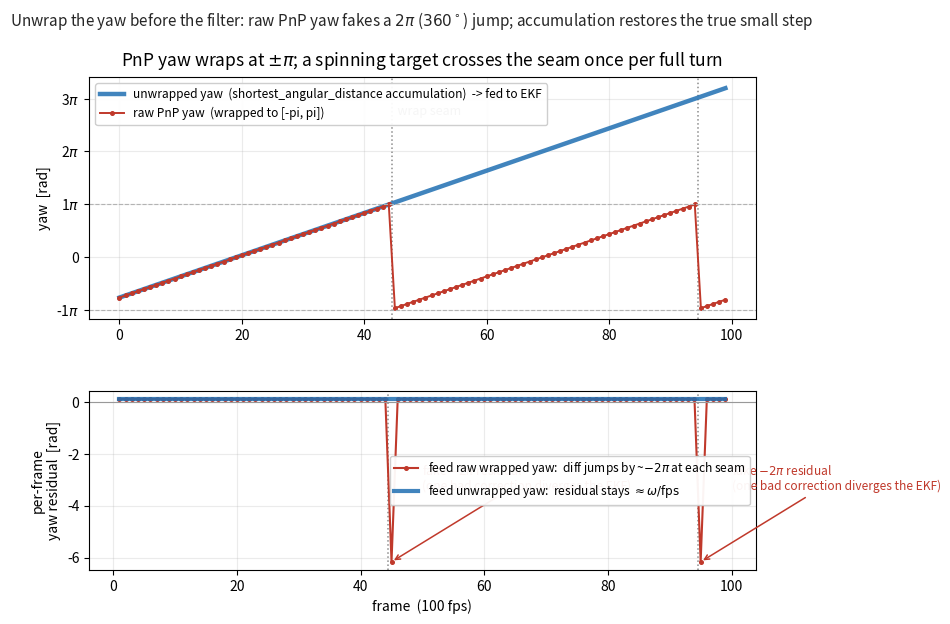

Source code (Python): (Note: this script raises an exception after producing the figure.)
"""Why the tracker must unwrap the PnP yaw before feeding it to the EKF.

PnP returns an armor orientation whose yaw lives in [-pi, pi]: it wraps.
A spinning target crosses that seam once per full turn. If the raw wrapped yaw
is handed straight to the filter, the innovation z - h(x) sees a fake jump of
~2*pi at each seam, and one such wrong correction is enough to diverge.
orientationToYaw() fixes this by accumulating shortest_angular_distance, which
reconstructs a continuous (-inf, +inf) yaw.

Reproduces the mechanism in rm_auto_aim tracker.cpp::orientationToYaw.
Output: chapters/4.Application/images/app-tracking-yaw-unwrap.png
"""
import os
import numpy as np
import matplotlib.pyplot as plt
from matplotlib.ticker import MultipleLocator

PI = np.pi


def wrap_to_pi(a):
    """Map an angle to [-pi, pi], the range a PnP/RPY yaw comes back in."""
    return (a + PI) % (2 * PI) - PI


def shortest_angular_distance(a, b):
    """Signed smallest rotation taking a to b, in [-pi, pi]."""
    return wrap_to_pi(b - a)


# --- simulate a constant-speed spin (small top): 2 rev/s over 1.0 s -----------
fps = 100
T = 1.0
n = int(fps * T)
frame = np.arange(n)
omega = 4 * PI  # rad/s  -> two full turns in the window, two wrap seams
yaw0 = -2.4     # start near the -pi seam so the first wrap comes early
yaw_true = yaw0 + omega * frame / fps          # the physical, continuous yaw
yaw_wrapped = wrap_to_pi(yaw_true)              # what PnP actually reports

# --- reconstruct a continuous yaw the way orientationToYaw() does -------------
yaw_unwrapped = np.empty(n)
last = yaw_wrapped[0]
yaw_unwrapped[0] = last
for i in range(1, n):
    last = last + shortest_angular_distance(last, yaw_wrapped[i])
    yaw_unwrapped[i] = last

# --- residuals the filter would see, frame to frame --------------------------
naive_res = np.diff(yaw_wrapped)                # feeding wrapped yaw raw
correct_res = np.diff(yaw_unwrapped)            # after unwrapping
# seam frames: where the naive residual blows past half a turn
seams = np.where(np.abs(naive_res) > PI)[0] + 1

C_WRAP = "#c0392b"      # raw wrapped yaw  (the trap)
C_CONT = "#1f6fb2"      # unwrapped yaw    (the fix)
C_NAIVE = "#c0392b"
C_OK = "#1f6fb2"

fig, (axA, axB) = plt.subplots(
    2, 1, figsize=(8.6, 6.4), gridspec_kw=dict(height_ratios=[1.35, 1.0], hspace=0.34)
)

# Panel A: wrapped (trap) vs unwrapped (fix)
axA.plot(frame, yaw_unwrapped, color=C_CONT, lw=3.2, alpha=0.85,
         label="unwrapped yaw  (shortest_angular_distance accumulation)  -> fed to EKF")
axA.plot(frame, yaw_wrapped, color=C_WRAP, lw=1.4, marker="o", ms=2.6,
         label="raw PnP yaw  (wrapped to [-pi, pi])")
for s in seams:
    axA.axvline(s - 0.5, color="0.55", ls=":", lw=1.1, zorder=0)
axA.axhline(PI, color="0.7", lw=0.8, ls="--")
axA.axhline(-PI, color="0.7", lw=0.8, ls="--")
axA.text(seams[0] - 0.5, yaw_unwrapped.max() * 0.9, "  wrap seam",
         color="0.35", fontsize=9, rotation=0, va="top")
axA.set_ylabel("yaw  [rad]")
axA.set_title(
    "PnP yaw wraps at $\\pm\\pi$; a spinning target crosses the seam once per full turn",
    fontsize=12.5, pad=8)
axA.legend(loc="upper left", fontsize=8.6, framealpha=0.95)
axA.grid(True, alpha=0.25)
axA.yaxis.set_major_locator(MultipleLocator(PI))
axA.set_yticklabels([f"{v/PI:.0f}$\\pi$" if v != 0 else "0"
                     for v in axA.get_yticks()])

# Panel B: the residual each path hands the filter
axB.plot(frame[1:], naive_res, color=C_NAIVE, lw=1.5, marker="o", ms=2.6,
         label="feed raw wrapped yaw:  diff jumps by ~$-2\\pi$ at each seam")
axB.plot(frame[1:], correct_res, color=C_OK, lw=3.0, alpha=0.85,
         label="feed unwrapped yaw:  residual stays $\\approx \\omega/\\mathrm{fps}$")
axB.axhline(0, color="0.6", lw=0.8)
for s in seams:
    axB.axvline(s - 0.5, color="0.55", ls=":", lw=1.1, zorder=0)
    axB.annotate("fake $-2\\pi$ residual\n(one bad correction diverges the EKF)",
                 xy=(s, naive_res[s - 1]), xytext=(s + 5, -3.4),
                 fontsize=8.6, color=C_NAIVE,
                 arrowprops=dict(arrowstyle="->", color=C_NAIVE, lw=1.1))
axB.set_xlabel("frame  (100 fps)")
axB.set_ylabel("per-frame\nyaw residual  [rad]")
axB.legend(loc="center right", fontsize=8.6, framealpha=0.95)
axB.grid(True, alpha=0.25)

fig.suptitle(
    "Unwrap the yaw before the filter: raw PnP yaw fakes a $2\\pi$ ($360^\\circ$) jump; "
    "accumulation restores the true small step",
    fontsize=11, y=0.985, color="0.15")

out = os.path.join(os.path.dirname(__file__), "..", "..",
                   "chapters", "4.Application", "images", "app-tracking-yaw-unwrap.png")
out = os.path.abspath(out)
fig.savefig(out, dpi=150, bbox_inches="tight")
print("saved", out)
print("seam frames:", seams, " naive residual at seams:",
      np.round(naive_res[seams - 1], 3))
